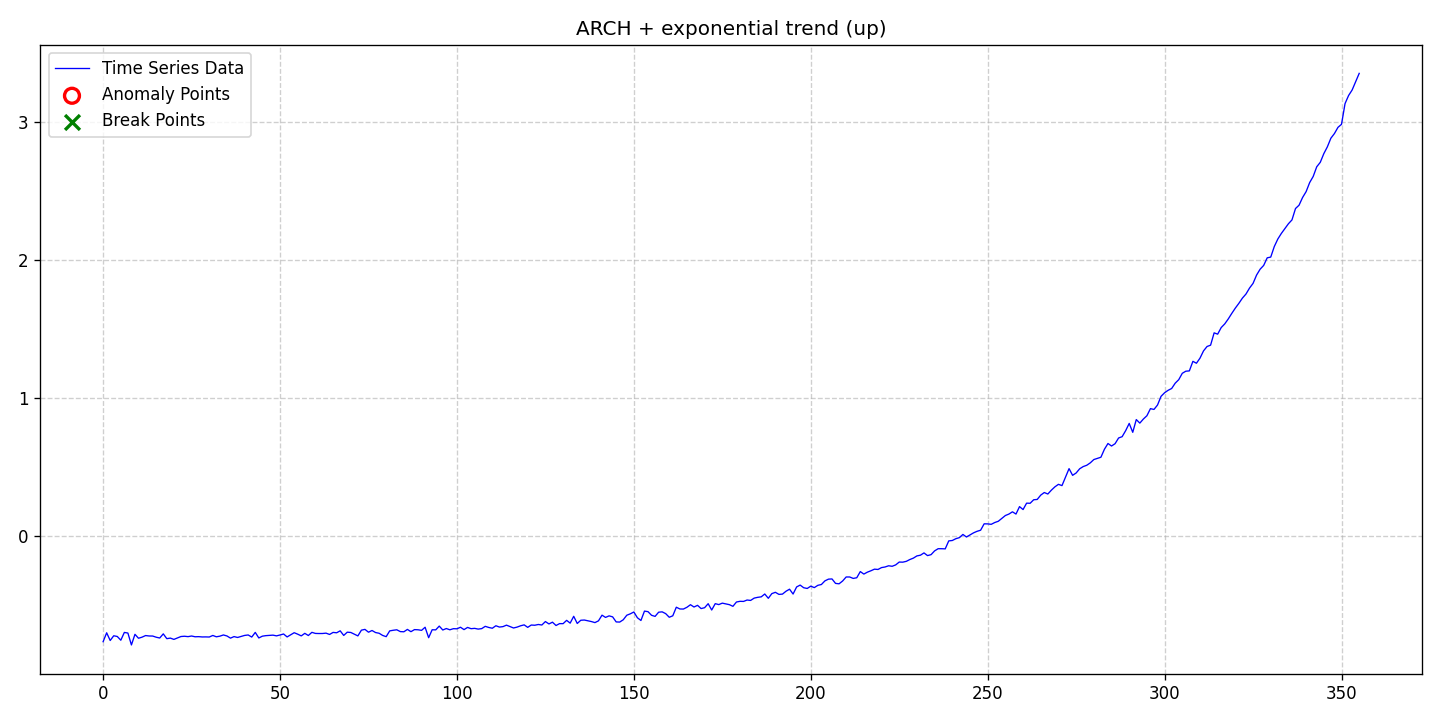

The data file committed next to this chart (first rows):
date, data, stationary, det_lin_up, det_lin_down, det_quad, det_cubic, det_exp, det_damped, stoc_trend, volatility, single_seas, multiple_seas, point_anom_single, point_anom_multi, collect_anom, context_anom, mean_shift, var_shift, trend_shift, point_anom_count, point_anom_location, point_anom_point, collect_anom_count
2020-01-01, -0.7677, 0, 0, 0, 0, 0, 1, 0, 0, 1, 0, 0, 0, 0, 0, 0, 0, 0, 0, 0, none, , 0
2020-01-02, -0.7034, 0, 0, 0, 0, 0, 1, 0, 0, 1, 0, 0, 0, 0, 0, 0, 0, 0, 0, 0, none, , 0
2020-01-03, -0.7591, 0, 0, 0, 0, 0, 1, 0, 0, 1, 0, 0, 0, 0, 0, 0, 0, 0, 0, 0, none, , 0
2020-01-04, -0.7248, 0, 0, 0, 0, 0, 1, 0, 0, 1, 0, 0, 0, 0, 0, 0, 0, 0, 0, 0, none, , 0
2020-01-05, -0.73, 0, 0, 0, 0, 0, 1, 0, 0, 1, 0, 0, 0, 0, 0, 0, 0, 0, 0, 0, none, , 0
2020-01-06, -0.757, 0, 0, 0, 0, 0, 1, 0, 0, 1, 0, 0, 0, 0, 0, 0, 0, 0, 0, 0, none, , 0
2020-01-07, -0.7007, 0, 0, 0, 0, 0, 1, 0, 0, 1, 0, 0, 0, 0, 0, 0, 0, 0, 0, 0, none, , 0
2020-01-08, -0.7051, 0, 0, 0, 0, 0, 1, 0, 0, 1, 0, 0, 0, 0, 0, 0, 0, 0, 0, 0, none, , 0
2020-01-09, -0.7914, 0, 0, 0, 0, 0, 1, 0, 0, 1, 0, 0, 0, 0, 0, 0, 0, 0, 0, 0, none, , 0
2020-01-10, -0.7143, 0, 0, 0, 0, 0, 1, 0, 0, 1, 0, 0, 0, 0, 0, 0, 0, 0, 0, 0, none, , 0
2020-01-11, -0.7428, 0, 0, 0, 0, 0, 1, 0, 0, 1, 0, 0, 0, 0, 0, 0, 0, 0, 0, 0, none, , 0
2020-01-12, -0.7349, 0, 0, 0, 0, 0, 1, 0, 0, 1, 0, 0, 0, 0, 0, 0, 0, 0, 0, 0, none, , 0
2020-01-13, -0.7233, 0, 0, 0, 0, 0, 1, 0, 0, 1, 0, 0, 0, 0, 0, 0, 0, 0, 0, 0, none, , 0
2020-01-14, -0.7264, 0, 0, 0, 0, 0, 1, 0, 0, 1, 0, 0, 0, 0, 0, 0, 0, 0, 0, 0, none, , 0
2020-01-15, -0.7268, 0, 0, 0, 0, 0, 1, 0, 0, 1, 0, 0, 0, 0, 0, 0, 0, 0, 0, 0, none, , 0
2020-01-16, -0.7353, 0, 0, 0, 0, 0, 1, 0, 0, 1, 0, 0, 0, 0, 0, 0, 0, 0, 0, 0, none, , 0
2020-01-17, -0.7411, 0, 0, 0, 0, 0, 1, 0, 0, 1, 0, 0, 0, 0, 0, 0, 0, 0, 0, 0, none, , 0
2020-01-18, -0.7111, 0, 0, 0, 0, 0, 1, 0, 0, 1, 0, 0, 0, 0, 0, 0, 0, 0, 0, 0, none, , 0
2020-01-19, -0.7459, 0, 0, 0, 0, 0, 1, 0, 0, 1, 0, 0, 0, 0, 0, 0, 0, 0, 0, 0, none, , 0
2020-01-20, -0.7417, 0, 0, 0, 0, 0, 1, 0, 0, 1, 0, 0, 0, 0, 0, 0, 0, 0, 0, 0, none, , 0
2020-01-21, -0.7511, 0, 0, 0, 0, 0, 1, 0, 0, 1, 0, 0, 0, 0, 0, 0, 0, 0, 0, 0, none, , 0
2020-01-22, -0.7411, 0, 0, 0, 0, 0, 1, 0, 0, 1, 0, 0, 0, 0, 0, 0, 0, 0, 0, 0, none, , 0
2020-01-23, -0.7303, 0, 0, 0, 0, 0, 1, 0, 0, 1, 0, 0, 0, 0, 0, 0, 0, 0, 0, 0, none, , 0
2020-01-24, -0.7283, 0, 0, 0, 0, 0, 1, 0, 0, 1, 0, 0, 0, 0, 0, 0, 0, 0, 0, 0, none, , 0
2020-01-25, -0.7311, 0, 0, 0, 0, 0, 1, 0, 0, 1, 0, 0, 0, 0, 0, 0, 0, 0, 0, 0, none, , 0
2020-01-26, -0.7266, 0, 0, 0, 0, 0, 1, 0, 0, 1, 0, 0, 0, 0, 0, 0, 0, 0, 0, 0, none, , 0
2020-01-27, -0.7321, 0, 0, 0, 0, 0, 1, 0, 0, 1, 0, 0, 0, 0, 0, 0, 0, 0, 0, 0, none, , 0
2020-01-28, -0.7312, 0, 0, 0, 0, 0, 1, 0, 0, 1, 0, 0, 0, 0, 0, 0, 0, 0, 0, 0, none, , 0
2020-01-29, -0.7335, 0, 0, 0, 0, 0, 1, 0, 0, 1, 0, 0, 0, 0, 0, 0, 0, 0, 0, 0, none, , 0
2020-01-30, -0.7331, 0, 0, 0, 0, 0, 1, 0, 0, 1, 0, 0, 0, 0, 0, 0, 0, 0, 0, 0, none, , 0
2020-01-31, -0.7339, 0, 0, 0, 0, 0, 1, 0, 0, 1, 0, 0, 0, 0, 0, 0, 0, 0, 0, 0, none, , 0
2020-02-01, -0.7226, 0, 0, 0, 0, 0, 1, 0, 0, 1, 0, 0, 0, 0, 0, 0, 0, 0, 0, 0, none, , 0
2020-02-02, -0.7323, 0, 0, 0, 0, 0, 1, 0, 0, 1, 0, 0, 0, 0, 0, 0, 0, 0, 0, 0, none, , 0
2020-02-03, -0.7276, 0, 0, 0, 0, 0, 1, 0, 0, 1, 0, 0, 0, 0, 0, 0, 0, 0, 0, 0, none, , 0
2020-02-04, -0.7189, 0, 0, 0, 0, 0, 1, 0, 0, 1, 0, 0, 0, 0, 0, 0, 0, 0, 0, 0, none, , 0
2020-02-05, -0.7263, 0, 0, 0, 0, 0, 1, 0, 0, 1, 0, 0, 0, 0, 0, 0, 0, 0, 0, 0, none, , 0
2020-02-06, -0.742, 0, 0, 0, 0, 0, 1, 0, 0, 1, 0, 0, 0, 0, 0, 0, 0, 0, 0, 0, none, , 0
2020-02-07, -0.7308, 0, 0, 0, 0, 0, 1, 0, 0, 1, 0, 0, 0, 0, 0, 0, 0, 0, 0, 0, none, , 0
2020-02-08, -0.7371, 0, 0, 0, 0, 0, 1, 0, 0, 1, 0, 0, 0, 0, 0, 0, 0, 0, 0, 0, none, , 0
2020-02-09, -0.7295, 0, 0, 0, 0, 0, 1, 0, 0, 1, 0, 0, 0, 0, 0, 0, 0, 0, 0, 0, none, , 0
2020-02-10, -0.7223, 0, 0, 0, 0, 0, 1, 0, 0, 1, 0, 0, 0, 0, 0, 0, 0, 0, 0, 0, none, , 0
2020-02-11, -0.719, 0, 0, 0, 0, 0, 1, 0, 0, 1, 0, 0, 0, 0, 0, 0, 0, 0, 0, 0, none, , 0
2020-02-12, -0.7342, 0, 0, 0, 0, 0, 1, 0, 0, 1, 0, 0, 0, 0, 0, 0, 0, 0, 0, 0, none, , 0
2020-02-13, -0.7005, 0, 0, 0, 0, 0, 1, 0, 0, 1, 0, 0, 0, 0, 0, 0, 0, 0, 0, 0, none, , 0
2020-02-14, -0.7408, 0, 0, 0, 0, 0, 1, 0, 0, 1, 0, 0, 0, 0, 0, 0, 0, 0, 0, 0, none, , 0
2020-02-15, -0.7278, 0, 0, 0, 0, 0, 1, 0, 0, 1, 0, 0, 0, 0, 0, 0, 0, 0, 0, 0, none, , 0
2020-02-16, -0.7239, 0, 0, 0, 0, 0, 1, 0, 0, 1, 0, 0, 0, 0, 0, 0, 0, 0, 0, 0, none, , 0
2020-02-17, -0.7218, 0, 0, 0, 0, 0, 1, 0, 0, 1, 0, 0, 0, 0, 0, 0, 0, 0, 0, 0, none, , 0
2020-02-18, -0.7203, 0, 0, 0, 0, 0, 1, 0, 0, 1, 0, 0, 0, 0, 0, 0, 0, 0, 0, 0, none, , 0
2020-02-19, -0.7255, 0, 0, 0, 0, 0, 1, 0, 0, 1, 0, 0, 0, 0, 0, 0, 0, 0, 0, 0, none, , 0
2020-02-20, -0.7193, 0, 0, 0, 0, 0, 1, 0, 0, 1, 0, 0, 0, 0, 0, 0, 0, 0, 0, 0, none, , 0
2020-02-21, -0.7119, 0, 0, 0, 0, 0, 1, 0, 0, 1, 0, 0, 0, 0, 0, 0, 0, 0, 0, 0, none, , 0
2020-02-22, -0.7332, 0, 0, 0, 0, 0, 1, 0, 0, 1, 0, 0, 0, 0, 0, 0, 0, 0, 0, 0, none, , 0
2020-02-23, -0.7182, 0, 0, 0, 0, 0, 1, 0, 0, 1, 0, 0, 0, 0, 0, 0, 0, 0, 0, 0, none, , 0
2020-02-24, -0.7027, 0, 0, 0, 0, 0, 1, 0, 0, 1, 0, 0, 0, 0, 0, 0, 0, 0, 0, 0, none, , 0
2020-02-25, -0.7133, 0, 0, 0, 0, 0, 1, 0, 0, 1, 0, 0, 0, 0, 0, 0, 0, 0, 0, 0, none, , 0
2020-02-26, -0.7257, 0, 0, 0, 0, 0, 1, 0, 0, 1, 0, 0, 0, 0, 0, 0, 0, 0, 0, 0, none, , 0
2020-02-27, -0.7074, 0, 0, 0, 0, 0, 1, 0, 0, 1, 0, 0, 0, 0, 0, 0, 0, 0, 0, 0, none, , 0
2020-02-28, -0.723, 0, 0, 0, 0, 0, 1, 0, 0, 1, 0, 0, 0, 0, 0, 0, 0, 0, 0, 0, none, , 0
2020-02-29, -0.7, 0, 0, 0, 0, 0, 1, 0, 0, 1, 0, 0, 0, 0, 0, 0, 0, 0, 0, 0, none, , 0
... 296 more rows
